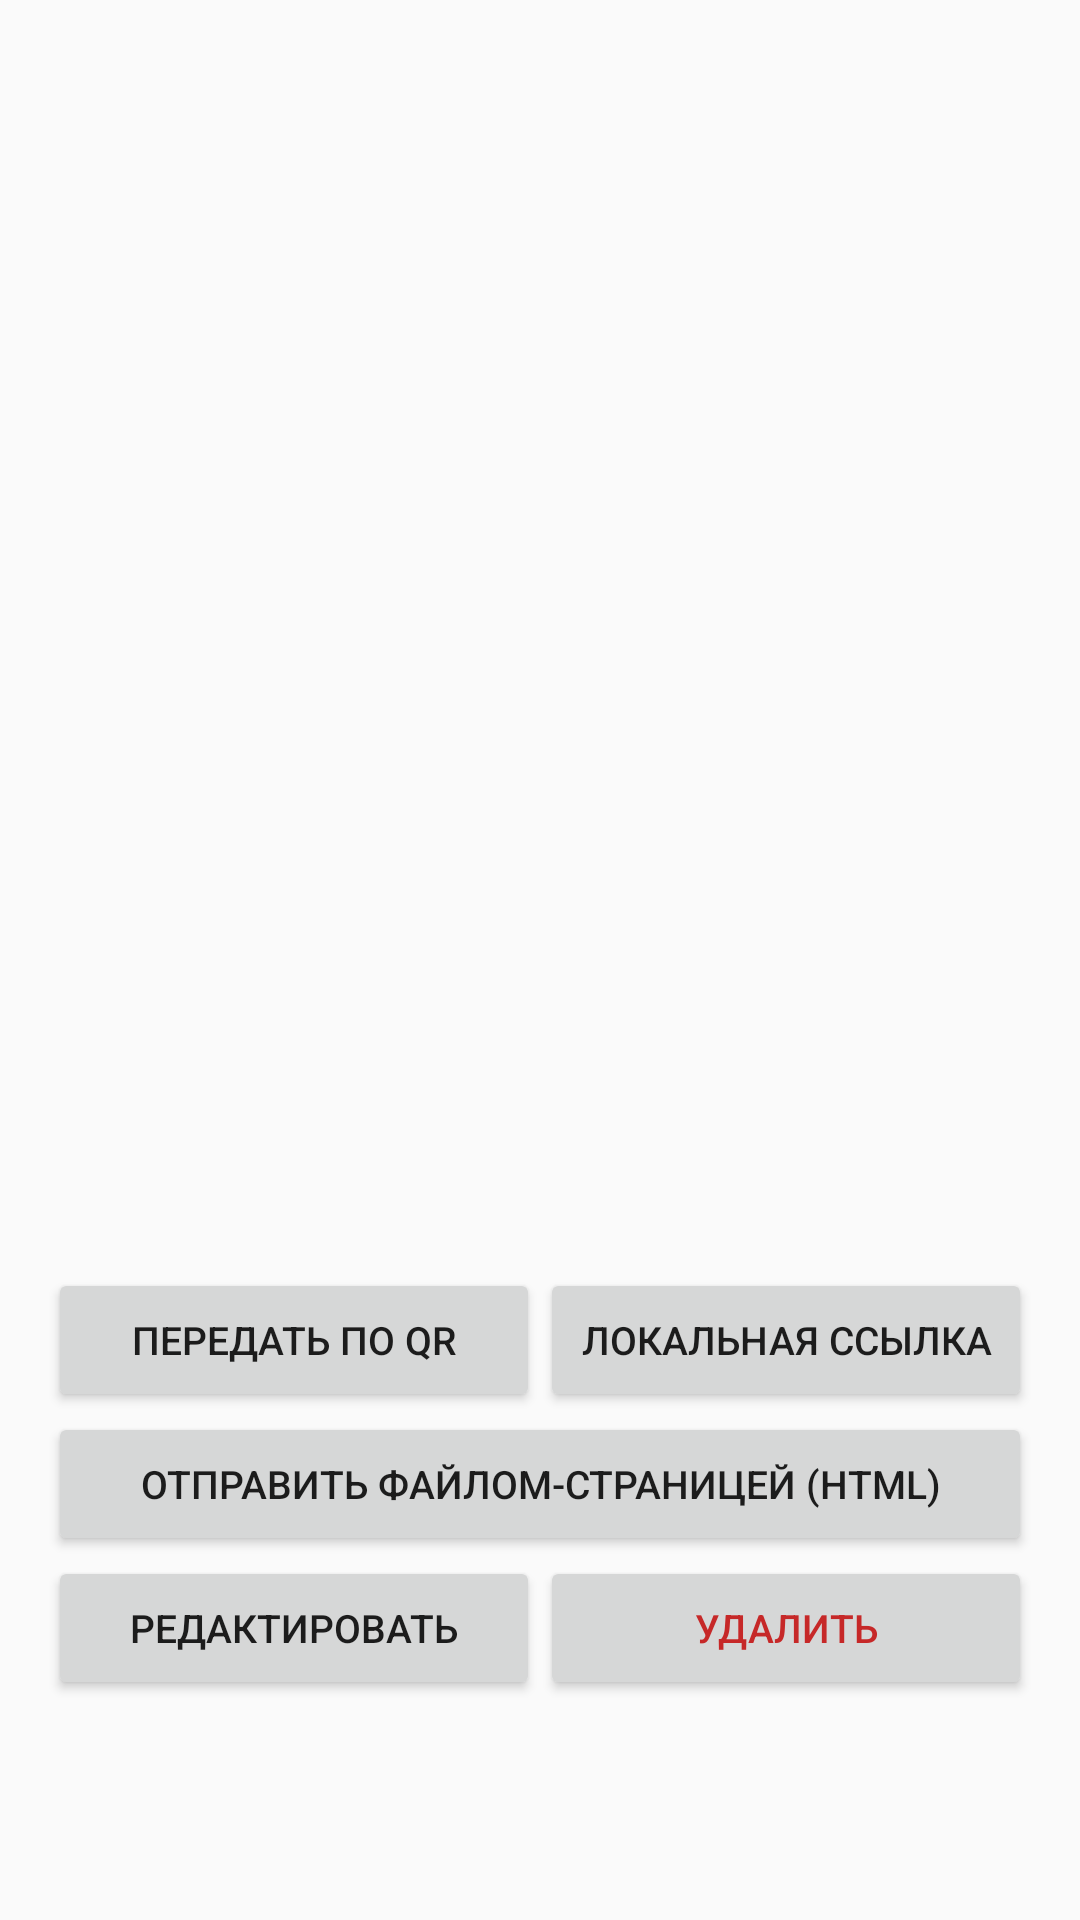

This screen was rendered from an Android layout file. Write that file and the resources it references.
<!-- AndroidManifest.xml: application theme AppTheme -->
<!-- res/layout/activity_card.xml -->
<?xml version="1.0" encoding="utf-8"?>
<ScrollView xmlns:android="http://schemas.android.com/apk/res/android"
    android:layout_width="match_parent"
    android:layout_height="match_parent"
    android:background="#FAFAFA">

    <LinearLayout
        android:layout_width="match_parent"
        android:layout_height="wrap_content"
        android:orientation="vertical"
        android:padding="16dp">

        <FrameLayout
            android:id="@+id/pagerFrame"
            android:layout_width="match_parent"
            android:layout_height="320dp">

            <HorizontalScrollView
                android:id="@+id/pager"
                android:layout_width="match_parent"
                android:layout_height="match_parent"
                android:overScrollMode="never"
                android:scrollbars="none">

                <LinearLayout
                    android:id="@+id/pagerRow"
                    android:layout_width="wrap_content"
                    android:layout_height="match_parent"
                    android:orientation="horizontal" />
            </HorizontalScrollView>

            <TextView
                android:id="@+id/pageHint"
                android:layout_width="wrap_content"
                android:layout_height="wrap_content"
                android:layout_gravity="bottom|end"
                android:layout_margin="8dp"
                android:background="#99000000"
                android:paddingStart="10dp"
                android:paddingTop="4dp"
                android:paddingEnd="10dp"
                android:paddingBottom="4dp"
                android:textColor="#FFFFFF"
                android:textSize="13sp"
                android:visibility="gone" />
        </FrameLayout>

        <TextView
            android:id="@+id/cardName"
            android:layout_width="match_parent"
            android:layout_height="wrap_content"
            android:layout_marginTop="14dp"
            android:textColor="#111111"
            android:textIsSelectable="true"
            android:textSize="20sp"
            android:textStyle="bold" />

        <TextView
            android:id="@+id/cardNote"
            android:layout_width="match_parent"
            android:layout_height="wrap_content"
            android:layout_marginTop="8dp"
            android:textColor="#333333"
            android:textIsSelectable="true"
            android:textSize="16sp" />

        <LinearLayout
            android:layout_width="match_parent"
            android:layout_height="wrap_content"
            android:layout_marginTop="16dp"
            android:orientation="horizontal">

            <Button
                android:id="@+id/btnShareQr"
                android:layout_width="0dp"
                android:layout_height="wrap_content"
                android:layout_weight="1"
                android:text="Передать по QR"
                android:textSize="13sp" />

            <Button
                android:id="@+id/btnWebLink"
                android:layout_width="0dp"
                android:layout_height="wrap_content"
                android:layout_weight="1"
                android:text="Локальная ссылка"
                android:textSize="13sp" />
        </LinearLayout>

        <Button
            android:id="@+id/btnHtml"
            android:layout_width="match_parent"
            android:layout_height="wrap_content"
            android:text="Отправить файлом-страницей (HTML)"
            android:textSize="13sp" />

        <LinearLayout
            android:layout_width="match_parent"
            android:layout_height="wrap_content"
            android:orientation="horizontal">

            <Button
                android:id="@+id/btnEdit"
                android:layout_width="0dp"
                android:layout_height="wrap_content"
                android:layout_weight="1"
                android:text="Редактировать"
                android:textSize="13sp" />

            <Button
                android:id="@+id/btnDelete"
                android:layout_width="0dp"
                android:layout_height="wrap_content"
                android:layout_weight="1"
                android:text="Удалить"
                android:textColor="#C62828"
                android:textSize="13sp" />
        </LinearLayout>
        <TextView
            android:id="@+id/devHead"
            android:layout_width="match_parent"
            android:layout_height="wrap_content"
            android:layout_marginTop="12dp"
            android:background="?attr/selectableItemBackground"
            android:clickable="true"
            android:focusable="true"
            android:paddingTop="10dp"
            android:paddingBottom="10dp"
            android:text="▶ Техническая информация"
            android:textColor="#1565C0"
            android:textSize="15sp"
            android:textStyle="bold"
            android:visibility="gone" />

        <TextView
            android:id="@+id/devTv"
            android:layout_width="match_parent"
            android:layout_height="wrap_content"
            android:layout_marginTop="4dp"
            android:autoLink="web"
            android:textColor="#333333"
            android:textIsSelectable="true"
            android:textSize="14sp"
            android:visibility="gone" />
    </LinearLayout>
</ScrollView>
<!-- resources referenced by this layout -->
<resources>
  <style name="AppTheme" parent="Theme.AppCompat.Light.NoActionBar">
          <item name="colorPrimary">#1565C0</item>
          <item name="colorPrimaryDark">#0D47A1</item>
          <item name="colorAccent">#1565C0</item>
          <item name="android:statusBarColor">#0D47A1</item>
      </style>
</resources>
